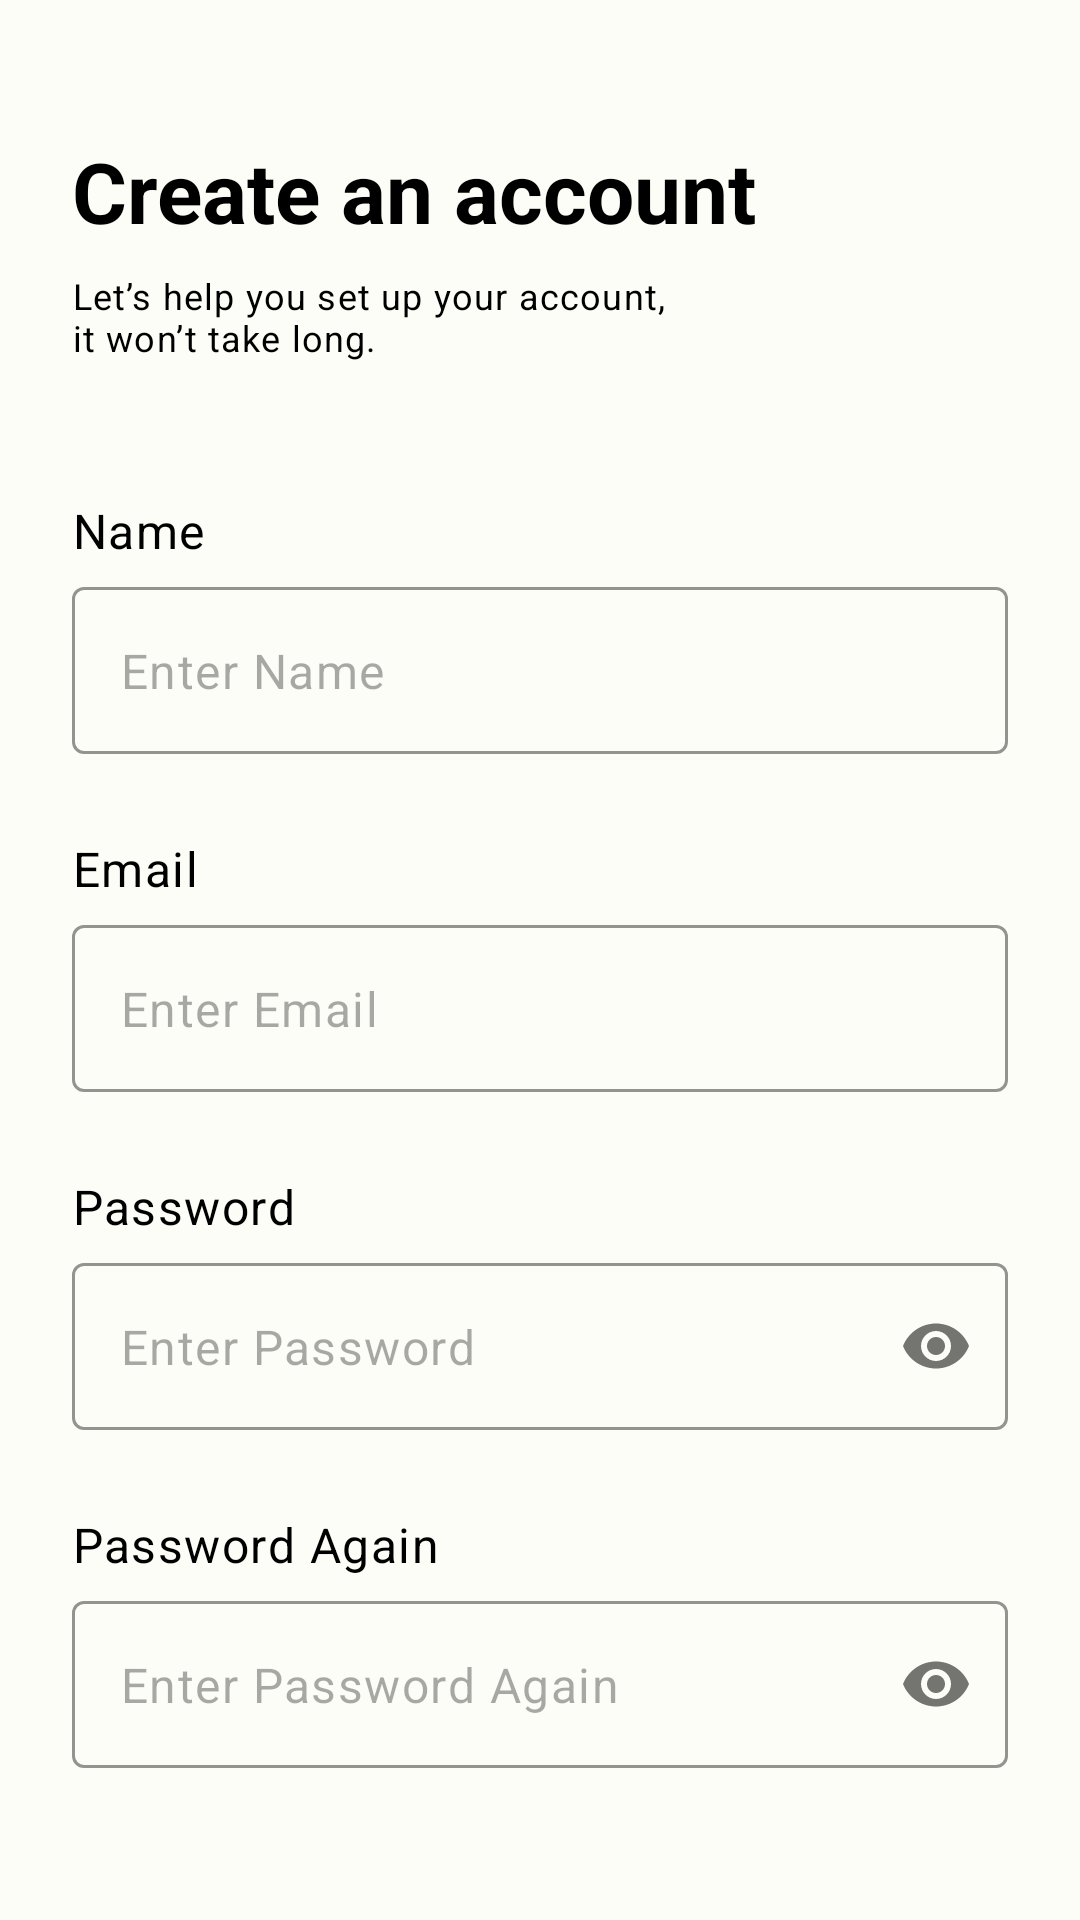

Write the Android layout XML for this screen, with the resource values it uses.
<!-- AndroidManifest.xml: application theme Theme.CookBook -->
<!-- res/layout/fragment_sign_up.xml -->
<?xml version="1.0" encoding="utf-8"?>
<layout xmlns:android="http://schemas.android.com/apk/res/android"
    xmlns:app="http://schemas.android.com/apk/res-auto"
    xmlns:tools="http://schemas.android.com/tools">

    <data>
        <variable
            name="auth"
            type="com.google.firebase.auth.FirebaseAuth" />
        <variable
            name="signUpObject"
            type="com.elifgulay.cookbook.ui.fragment.userFragments.SignUpFragment" />

    </data>

    <androidx.constraintlayout.widget.ConstraintLayout
        android:layout_width="match_parent"
        android:layout_height="match_parent"
        tools:context=".ui.fragment.userFragments.SignUpFragment">

        <TextView
            android:id="@+id/textView9"
            style="@style/textTitle"
            android:layout_width="wrap_content"
            android:layout_height="wrap_content"
            android:layout_marginStart="24dp"
            android:layout_marginTop="45dp"
            android:text="@string/create_account"
            app:layout_constraintStart_toStartOf="parent"
            app:layout_constraintTop_toTopOf="parent" />

        <TextView
            android:id="@+id/textView10"
            android:layout_width="wrap_content"
            android:layout_height="wrap_content"
            android:layout_marginTop="8dp"
            android:text="@string/create_account_info"
            android:textAppearance="@style/TextAppearance.Material3.BodySmall"
            android:textColor="@color/black"
            app:layout_constraintStart_toStartOf="@+id/textView9"
            app:layout_constraintTop_toBottomOf="@+id/textView9" />

        <com.google.android.material.textfield.TextInputLayout
            android:id="@+id/textInputLayout2"
            style="@style/customTextInput"
            android:layout_width="0dp"
            android:layout_height="wrap_content"
            android:layout_marginTop="75dp"
            app:layout_constraintEnd_toEndOf="parent"
            app:layout_constraintStart_toStartOf="parent"
            app:layout_constraintTop_toBottomOf="@+id/textView10">

            <com.google.android.material.textfield.TextInputEditText
                android:id="@+id/nameEditText"
                android:layout_width="match_parent"
                android:layout_height="wrap_content"
                android:hint="Enter Name" />
        </com.google.android.material.textfield.TextInputLayout>

        <TextView
            android:id="@+id/textView11"
            style="@style/headlineTextInput"
            android:layout_width="wrap_content"
            android:layout_height="wrap_content"
            android:text="@string/name"
            app:layout_constraintBottom_toTopOf="@+id/textInputLayout2"
            app:layout_constraintStart_toStartOf="@+id/textInputLayout2" />

        <TextView
            android:id="@+id/textView12"
            style="@style/headlineTextInput"
            android:layout_width="wrap_content"
            android:layout_height="wrap_content"
            android:text="@string/email"
            app:layout_constraintBottom_toTopOf="@+id/textInputLayout3"
            app:layout_constraintStart_toStartOf="@+id/textInputLayout3" />

        <com.google.android.material.textfield.TextInputLayout
            android:id="@+id/textInputLayout3"
            style="@style/customTextInput"
            android:layout_width="0dp"
            android:layout_height="wrap_content"
            android:layout_marginTop="57dp"
            app:layout_constraintEnd_toEndOf="parent"
            app:layout_constraintStart_toStartOf="parent"
            app:layout_constraintTop_toBottomOf="@+id/textInputLayout2">

            <com.google.android.material.textfield.TextInputEditText
                android:id="@+id/emailEditText"
                android:layout_width="match_parent"
                android:layout_height="wrap_content"
                android:hint="@string/enter_email" />
        </com.google.android.material.textfield.TextInputLayout>

        <com.google.android.material.textfield.TextInputLayout
            android:id="@+id/passwordInput"
            style="@style/customPasswordTextInput"
            android:layout_width="0dp"
            android:layout_height="wrap_content"
            android:layout_marginTop="57dp"
            app:layout_constraintEnd_toEndOf="parent"
            app:layout_constraintStart_toStartOf="parent"
            app:layout_constraintTop_toBottomOf="@+id/textInputLayout3">

            <com.google.android.material.textfield.TextInputEditText
                android:id="@+id/passwordEditText"
                android:layout_width="match_parent"
                android:layout_height="wrap_content"
                android:hint="@string/enter_password"
                android:password="true" />
        </com.google.android.material.textfield.TextInputLayout>

        <TextView
            android:id="@+id/textView13"
            style="@style/headlineTextInput"
            android:layout_width="wrap_content"
            android:layout_height="wrap_content"
            android:text="Password"
            app:layout_constraintBottom_toTopOf="@+id/passwordInput"
            app:layout_constraintStart_toStartOf="@+id/passwordInput" />

        <TextView
            android:id="@+id/textView14"
            style="@style/headlineTextInput"
            android:layout_width="wrap_content"
            android:layout_height="wrap_content"
            android:text="@string/password_again"
            app:layout_constraintBottom_toTopOf="@+id/rePasswordInput"
            app:layout_constraintStart_toStartOf="@+id/rePasswordInput" />

        <com.google.android.material.textfield.TextInputLayout
            android:id="@+id/rePasswordInput"
            style="@style/customPasswordTextInput"
            android:layout_width="0dp"
            android:layout_height="wrap_content"
            android:layout_marginTop="57dp"
            app:layout_constraintEnd_toEndOf="parent"
            app:layout_constraintStart_toStartOf="parent"
            app:layout_constraintTop_toBottomOf="@+id/passwordInput">

            <com.google.android.material.textfield.TextInputEditText
                android:id="@+id/rePasswordEditText"
                android:layout_width="match_parent"
                android:layout_height="wrap_content"
                android:hint="@string/enter_repassword"
                android:password="true" />
        </com.google.android.material.textfield.TextInputLayout>

        <androidx.appcompat.widget.AppCompatButton
            android:id="@+id/button2"
            style="@style/regularButtonStyle_01"
            android:layout_width="0dp"
            android:layout_height="wrap_content"
            android:layout_marginTop="57dp"
            android:onClick="@{() -> signUpObject.signUp(nameEditText.getText().toString(),emailEditText.getText().toString(),passwordEditText.getText().toString(),rePasswordEditText.getText().toString(),auth,button2,progressBar)}"
            android:text="Sign Up"
            app:layout_constraintEnd_toEndOf="parent"
            app:layout_constraintStart_toStartOf="parent"
            app:layout_constraintTop_toBottomOf="@+id/rePasswordInput" />

        <ProgressBar
            android:id="@+id/progressBar"
            style="?android:attr/progressBarStyle"
            android:layout_width="30dp"
            android:layout_height="wrap_content"
            android:layout_marginTop="8dp"
            android:indeterminate="true"
            android:indeterminateTint="@color/splash_button_color"
            android:visibility="invisible"
            app:layout_constraintEnd_toEndOf="@+id/button2"
            app:layout_constraintStart_toStartOf="@+id/button2"
            app:layout_constraintTop_toBottomOf="@+id/button2" />

    </androidx.constraintlayout.widget.ConstraintLayout>
</layout>
<!-- resources referenced by this layout -->
<resources>
  <color name="black">#FF000000</color>
  <color name="splash_button_color">#129575</color>
  <string name="create_account">"Create an account"</string>
  <string name="create_account_info">"Let’s help you set up your account,\nit won’t take long."</string>
  <string name="email">"Email"</string>
  <string name="enter_email">"Enter Email"</string>
  <string name="enter_password">"Enter Password"</string>
  <string name="enter_repassword">"Enter Password Again"</string>
  <string name="name">"Name"</string>
  <string name="password_again">"Password Again"</string>
  <style name="customTextInput" parent="Widget.Material3.TextInputLayout.OutlinedBox">
          <item name="boxStrokeColor">@color/splash_button_color</item>
          <item name="hintEnabled">false</item>
          <item name="android:layout_marginRight">24dp</item>
          <item name="android:layout_marginLeft">24dp</item>
      </style>&gt;
  
      //Password text input custom layout
  <style name="headlineTextInput" parent="Widget.MaterialComponents.TextView">
          <item name="android:textAppearance">@style/TextAppearance.Material3.BodyLarge</item>
          <item name="android:textColor">@color/black</item>
          <item name="android:layout_marginBottom">8dp</item>
      </style>
  
      //App standart button
  <style name="textTitle" parent="Widget.AppCompat.TextView">
          <item name="android:layout_marginLeft">24dp</item>
          <item name="android:textColor">@color/black</item>
          <item name="android:textStyle">bold</item>
          <item name="android:textAppearance">@style/TextAppearance.Material3.HeadlineMedium</item>
      </style>
  <style name="Theme.CookBook" parent="Base.Theme.CookBook" />
  
      //Custom TextInputLayout
  <!-- drawable button_style (drawable) -->
  <?xml version="1.0" encoding="utf-8"?>
  <shape xmlns:android="http://schemas.android.com/apk/res/android" android:shape="rectangle">
      <solid android:color="@color/main_color"></solid>
      <corners android:radius="10dp"></corners>
  </shape>
  <color name="white">#FFFFFFFF</color>
  <color name="main_color">#129575</color>
  <color name="md_theme_light_onPrimary">#FFFFFF</color>
  <color name="md_theme_light_primaryContainer">#7EFE72</color>
  <color name="md_theme_light_onPrimaryContainer">#002201</color>
  <color name="md_theme_light_secondary">#53634E</color>
  <color name="md_theme_light_onSecondary">#FFFFFF</color>
  <color name="md_theme_light_secondaryContainer">#D6E8CD</color>
  <color name="md_theme_light_onSecondaryContainer">#111F0F</color>
  <color name="md_theme_light_tertiary">#386569</color>
  <color name="md_theme_light_onTertiary">#FFFFFF</color>
  <color name="md_theme_light_tertiaryContainer">#BCEBEF</color>
  <color name="md_theme_light_onTertiaryContainer">#002022</color>
  <color name="md_theme_light_error">#BA1A1A</color>
  <color name="md_theme_light_errorContainer">#FFDAD6</color>
  <color name="md_theme_light_onError">#FFFFFF</color>
  <color name="md_theme_light_onErrorContainer">#410002</color>
  <color name="md_theme_light_background">#FCFDF6</color>
  <color name="md_theme_light_onBackground">#1A1C19</color>
  <color name="md_theme_light_surface">#FCFDF6</color>
  <color name="md_theme_light_onSurface">#1A1C19</color>
  <color name="md_theme_light_surfaceVariant">#DFE4D8</color>
  <color name="md_theme_light_onSurfaceVariant">#42493F</color>
  <color name="md_theme_light_outline">#73796E</color>
  <color name="md_theme_light_inverseOnSurface">#F1F1EB</color>
  <color name="md_theme_light_inverseSurface">#2F312D</color>
  <color name="md_theme_light_inversePrimary">#61E058</color>
</resources>
